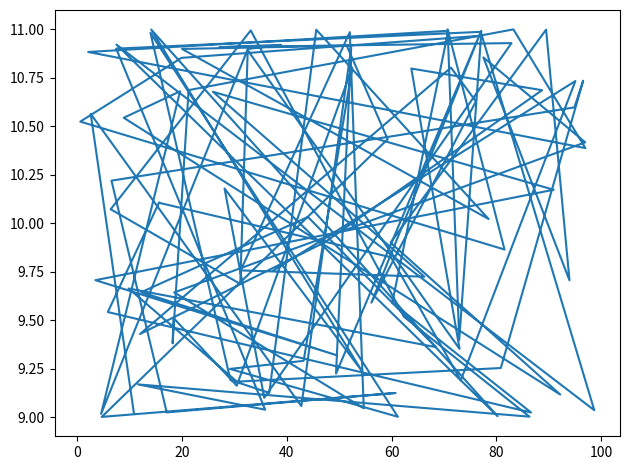

Generate this figure with matplotlib:
"""
Getting started
---------------

This is a sample tutorial page.
"""

###############################################################################
# Start by importing stuff.

import matplotlib.pyplot as plt
import numpy as np


###############################################################################
# Create some random data.

np.random.seed(42)
x = np.random.uniform(0, 100, 100)
y = np.sin(x) + 10
print(x, y)

###############################################################################
# Make the plot.

plt.figure()
plt.plot(x, y)
plt.tight_layout()
plt.show()
